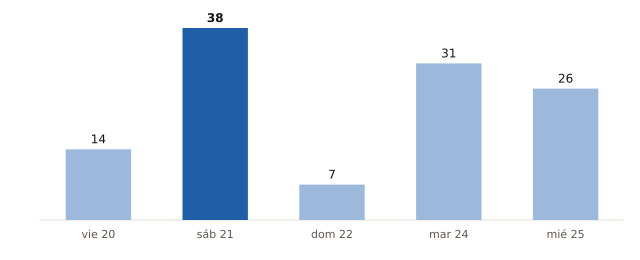

The table this chart was drawn from, first rows:
fecha, municipios_prob_90_o_mas
2026-11-20, 14
2026-11-21, 38
2026-11-22, 7
2026-11-24, 31
2026-11-25, 26
